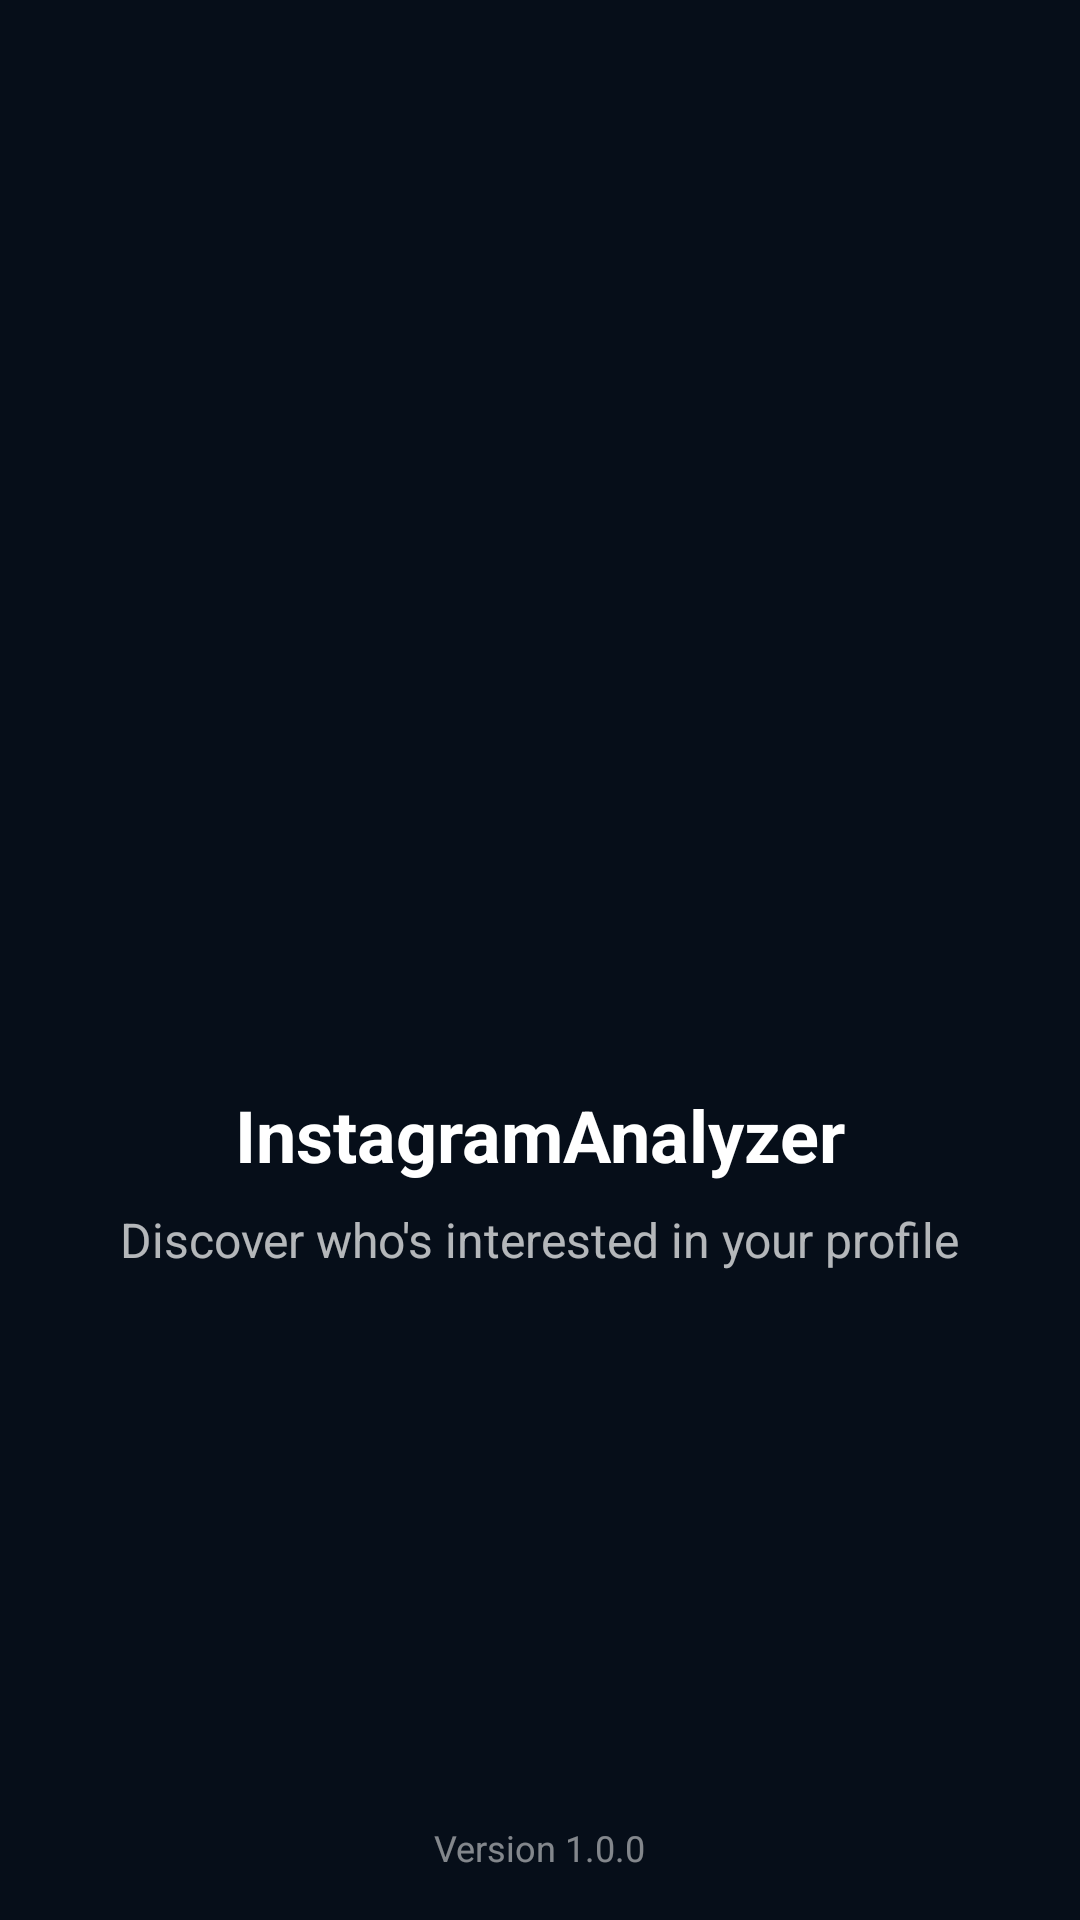

Layout XML and referenced resources for this Android screen:
<!-- AndroidManifest.xml: activity theme Theme.InstagramFollowerExtractor.NoActionBar -->
<!-- res/layout/activity_splash.xml -->
<?xml version="1.0" encoding="utf-8"?>
<androidx.constraintlayout.widget.ConstraintLayout xmlns:android="http://schemas.android.com/apk/res/android"
    xmlns:app="http://schemas.android.com/apk/res-auto"
    xmlns:tools="http://schemas.android.com/tools"
    android:layout_width="match_parent"
    android:layout_height="match_parent"
    android:background="#060e19"
    tools:context=".SplashActivity">

    <ImageView
        android:id="@+id/ivLogo"
        android:layout_width="150dp"
        android:layout_height="150dp"
        android:contentDescription="@string/app_name"
        app:layout_constraintBottom_toBottomOf="parent"
        app:layout_constraintEnd_toEndOf="parent"
        app:layout_constraintStart_toStartOf="parent"
        app:layout_constraintTop_toTopOf="parent"
        app:layout_constraintVertical_bias="0.4"
        app:srcCompat="@drawable/ic_launcher_foreground" />

    <TextView
        android:id="@+id/tvAppName"
        android:layout_width="wrap_content"
        android:layout_height="wrap_content"
        android:layout_marginTop="16dp"
        android:text="@string/app_name"
        android:textColor="#FFFFFF"
        android:textSize="24sp"
        android:textStyle="bold"
        app:layout_constraintEnd_toEndOf="parent"
        app:layout_constraintStart_toStartOf="parent"
        app:layout_constraintTop_toBottomOf="@+id/ivLogo" />

    <TextView
        android:id="@+id/tvTagline"
        android:layout_width="wrap_content"
        android:layout_height="wrap_content"
        android:layout_marginTop="8dp"
        android:text="@string/app_tagline"
        android:textColor="#B3FFFFFF"
        android:textSize="16sp"
        app:layout_constraintEnd_toEndOf="parent"
        app:layout_constraintStart_toStartOf="parent"
        app:layout_constraintTop_toBottomOf="@+id/tvAppName" />

    <TextView
        android:id="@+id/tvVersion"
        android:layout_width="wrap_content"
        android:layout_height="wrap_content"
        android:layout_marginBottom="16dp"
        android:text="@string/version_placeholder"
        android:textColor="#80FFFFFF"
        android:textSize="12sp"
        app:layout_constraintBottom_toBottomOf="parent"
        app:layout_constraintEnd_toEndOf="parent"
        app:layout_constraintStart_toStartOf="parent" />

</androidx.constraintlayout.widget.ConstraintLayout>
<!-- resources referenced by this layout -->
<resources>
  <string name="app_name">InstagramAnalyzer</string>
  <string name="app_tagline">Discover who\'s interested in your profile</string>
  <string name="version_placeholder">Version 1.0.0</string>
  <style name="Theme.InstagramFollowerExtractor.NoActionBar">
          <item name="windowActionBar">false</item>
          <item name="windowNoTitle">true</item>
      </style>
</resources>
